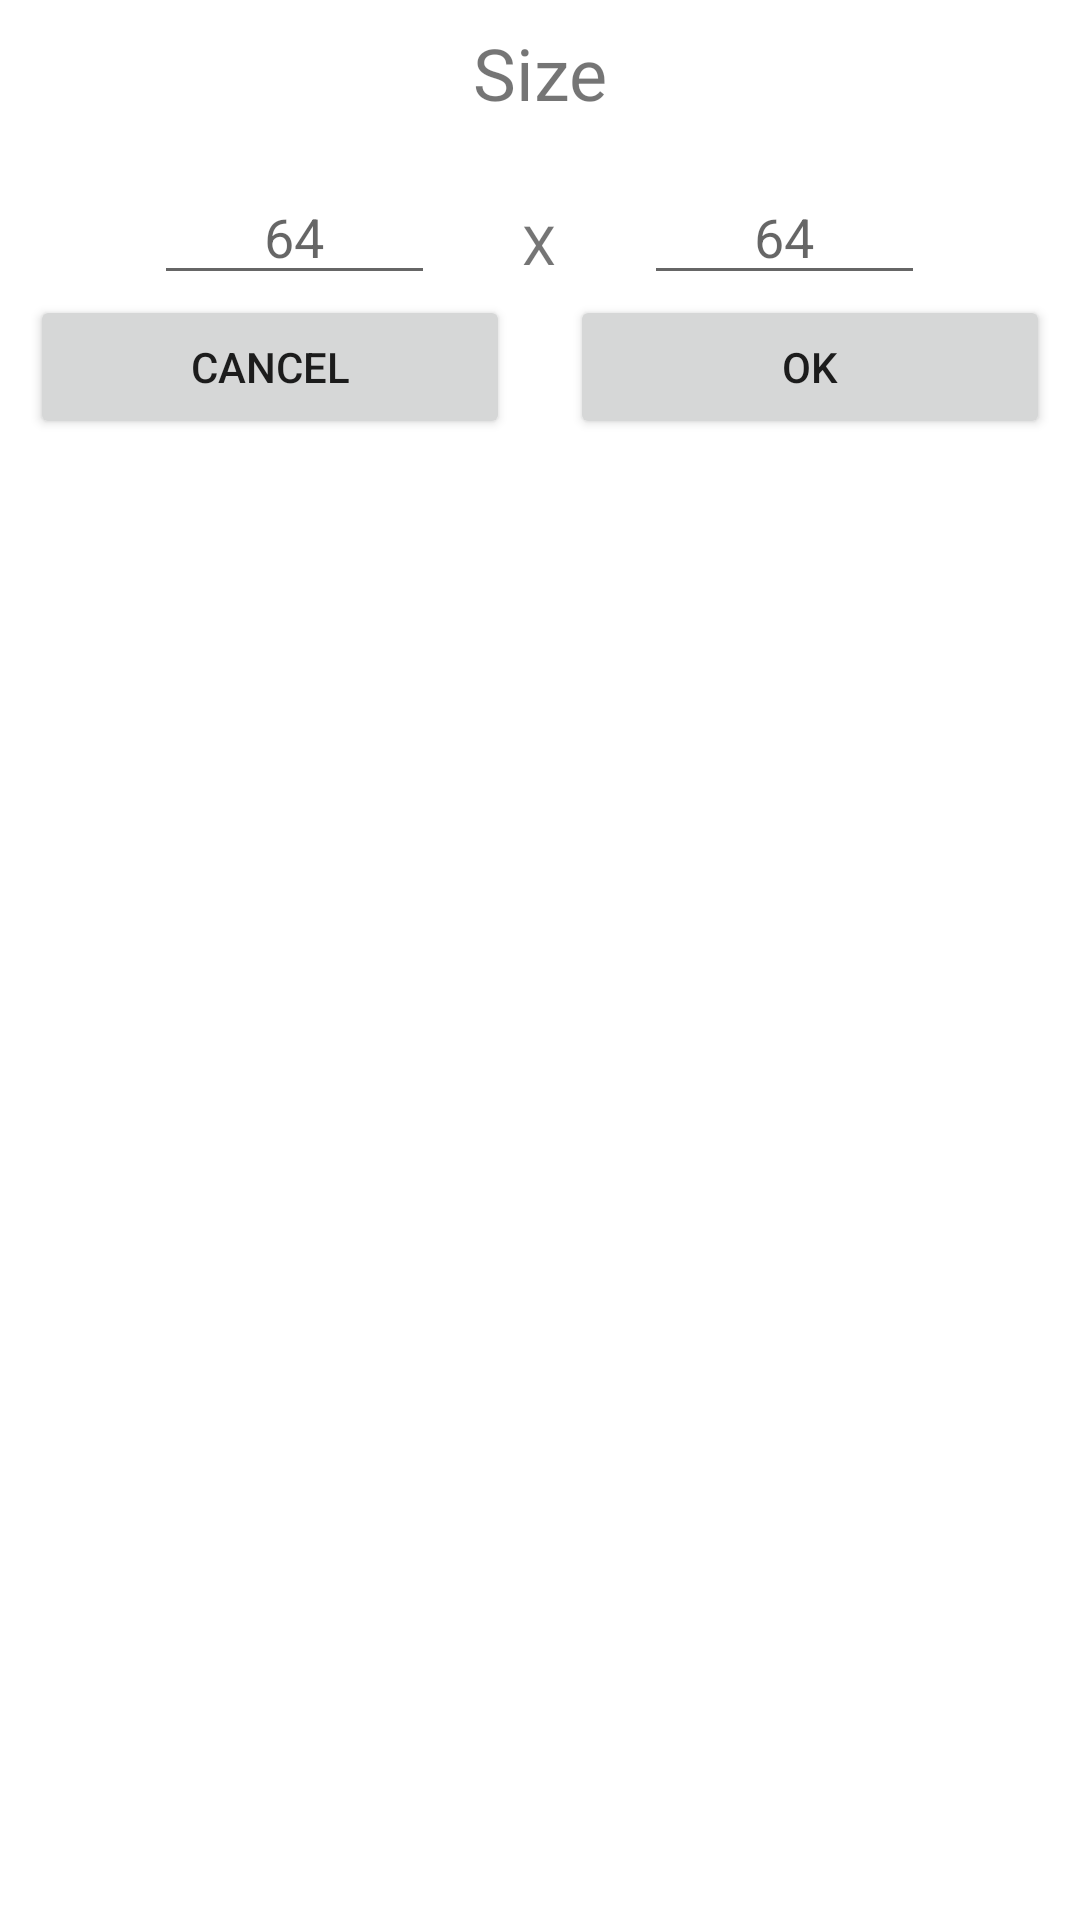

The Android layout XML behind this screen, and the referenced resources:
<!-- AndroidManifest.xml: application theme Theme.FloodFillAlgorithmsSmartStaffUz -->
<!-- res/layout/dialog_size.xml -->
<?xml version="1.0" encoding="utf-8"?>
<LinearLayout xmlns:android="http://schemas.android.com/apk/res/android"
    xmlns:app="http://schemas.android.com/apk/res-auto"
    xmlns:tools="http://schemas.android.com/tools"
    android:layout_width="match_parent"
    android:layout_height="match_parent"
    android:orientation="vertical">

    <TextView
        android:id="@+id/textView"
        android:layout_width="match_parent"
        android:layout_height="wrap_content"
        android:layout_marginTop="8dp"
        android:text="Size"
        android:textAlignment="center"
        android:textSize="24sp"
        app:layout_constraintEnd_toEndOf="parent"
        app:layout_constraintStart_toStartOf="parent"
        app:layout_constraintTop_toTopOf="parent" />

    <LinearLayout
        android:layout_width="match_parent"
        android:layout_height="wrap_content"
        android:orientation="horizontal">

        <Space
            android:layout_width="wrap_content"
            android:layout_height="wrap_content"
            android:layout_weight="1" />

        <EditText
            android:id="@+id/edit_height"
            android:layout_width="50dp"
            android:layout_height="42dp"
            android:layout_marginStart="8dp"
            android:layout_marginTop="16dp"
            android:layout_weight="1"
            android:ems="10"
            android:maxLength="2"
            android:hint="64"
            android:inputType="number"
            android:textAlignment="center"
            app:layout_constraintStart_toEndOf="@+id/_textView2"
            app:layout_constraintTop_toBottomOf="@+id/textView" />

        <TextView
            android:layout_width="10dp"
            android:layout_height="match_parent"
            android:layout_marginEnd="8dp"
            android:layout_marginStart="8dp"
            android:layout_marginTop="24dp"
            android:layout_weight="1"
            android:gravity="center_vertical|center_horizontal|center|fill"
            android:text="X"
            android:textAlignment="center"
            android:textSize="18sp"
            app:layout_constraintEnd_toEndOf="parent"
            app:layout_constraintStart_toStartOf="parent"
            app:layout_constraintTop_toBottomOf="@+id/textView" />

        <EditText
            android:maxLength="2"
            android:id="@+id/edit_width"
            android:layout_width="50dp"
            android:layout_height="42dp"
            android:layout_marginEnd="8dp"
            android:layout_marginTop="16dp"
            android:layout_weight="1"
            android:ems="10"
            android:hint="64"
            android:inputType="number"
            android:textAlignment="center"
            app:layout_constraintEnd_toStartOf="@+id/_textView2"
            app:layout_constraintTop_toBottomOf="@+id/textView" />

        <Space
            android:layout_width="wrap_content"
            android:layout_height="wrap_content"
            android:layout_weight="1" />
    </LinearLayout>

    <LinearLayout
        android:layout_width="match_parent"
        android:layout_height="wrap_content"
        android:orientation="horizontal">

        <Button
            android:layout_marginHorizontal="10dp"
            android:id="@+id/cancel_button"
            android:layout_width="wrap_content"
            android:layout_height="wrap_content"
            android:layout_weight="1"
            android:text="Cancel" />

        <Button
            android:layout_marginHorizontal="10dp"
            android:id="@+id/ok_button"
            android:layout_width="wrap_content"
            android:layout_height="wrap_content"
            android:layout_weight="1"
            android:text="OK" />
    </LinearLayout>

</LinearLayout>
<!-- resources referenced by this layout -->
<resources>
  <style name="Theme.FloodFillAlgorithmsSmartStaffUz" parent="Theme.MaterialComponents.Light.NoActionBar">
          
          <item name="colorPrimary">@color/purple_500</item>
          <item name="colorPrimaryVariant">@color/purple_700</item>
          <item name="colorOnPrimary">@color/white</item>
          
          <item name="colorSecondary">@color/teal_200</item>
          <item name="colorSecondaryVariant">@color/teal_700</item>
          <item name="colorOnSecondary">@color/black</item>
          
          <item name="android:statusBarColor" tools:targetApi="m">@color/white</item>
  
          <item name="android:windowLightStatusBar" tools:targetApi="m">true</item>
          
      </style>
  <!-- not gathered from this repository: default colours our renderer supplied (Android Studio template values) -->
  <color name="purple_500">#FF6200EE</color>
  <color name="purple_700">#FF3700B3</color>
  <color name="teal_200">#FF03DAC5</color>
  <color name="teal_700">#FF018786</color>
  <color name="black">#FF000000</color>
  <color name="white">#FFFFFFFF</color>
</resources>
